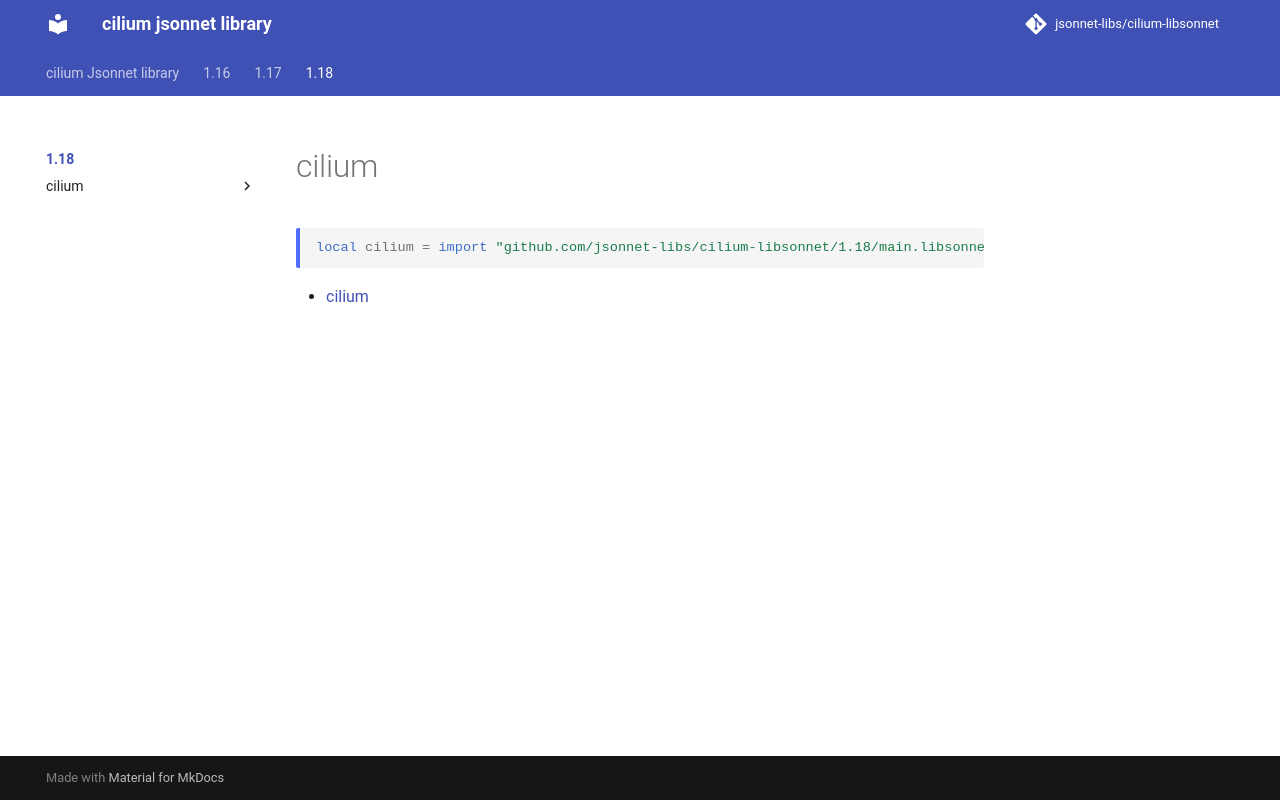

repository: jsonnet-libs/cilium-libsonnet · page: 1.18/index.html · generator: mkdocs

---
permalink: /1.18/
---

# cilium

```jsonnet
local cilium = import "github.com/jsonnet-libs/cilium-libsonnet/1.18/main.libsonnet"
```



* [cilium](cilium/index.md)
